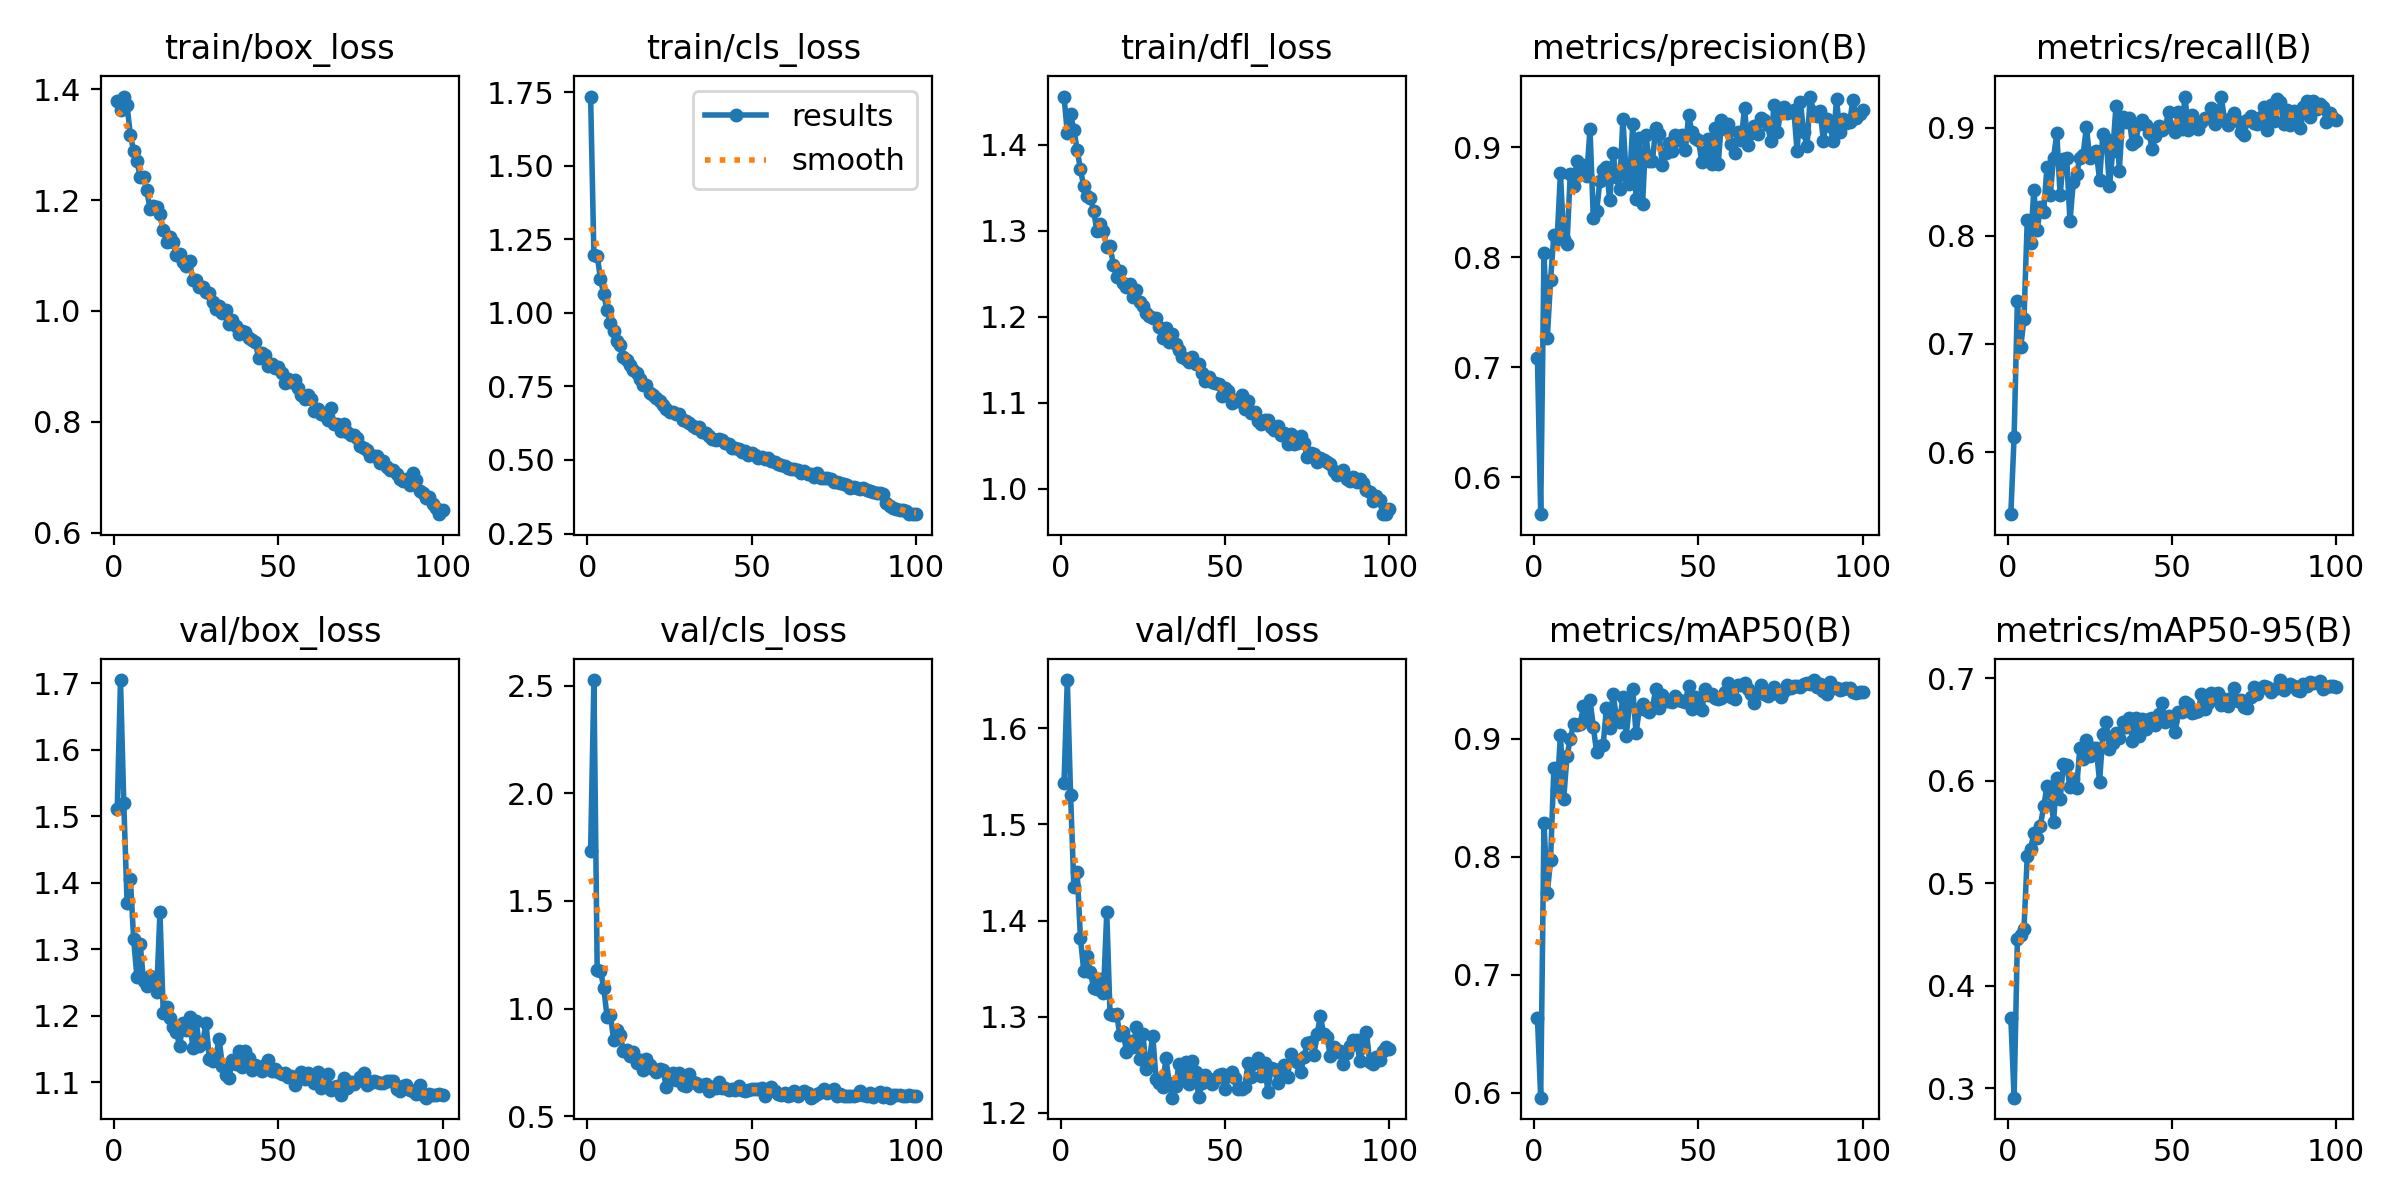

The file beside this chart, header and first rows:
epoch, time, train/box_loss, train/cls_loss, train/dfl_loss, metrics/precision(B), metrics/recall(B), metrics/mAP50(B), metrics/mAP50-95(B), val/box_loss, val/cls_loss, val/dfl_loss, lr/pg0, lr/pg1, lr/pg2
1, 80.12, 1.379, 1.735, 1.456, 0.7086, 0.5426, 0.6636, 0.3689, 1.51, 1.73, 1.544, 0.0004136, 0.0004136, 0.0004136
2, 151.7, 1.362, 1.195, 1.414, 0.5664, 0.614, 0.5957, 0.2908, 1.705, 2.525, 1.65, 0.0008221, 0.0008221, 0.0008221
3, 261.7, 1.387, 1.195, 1.435, 0.8038, 0.7397, 0.8286, 0.4452, 1.519, 1.179, 1.531, 0.001222, 0.001222, 0.001222
4, 374.3, 1.371, 1.116, 1.417, 0.7264, 0.6967, 0.7692, 0.4492, 1.37, 1.175, 1.435, 0.001213, 0.001213, 0.001213
5, 449.9, 1.317, 1.063, 1.394, 0.779, 0.7231, 0.7969, 0.4554, 1.406, 1.097, 1.451, 0.0012, 0.0012, 0.0012
6, 613.2, 1.289, 1.01, 1.371, 0.8205, 0.8142, 0.8749, 0.5266, 1.315, 0.9611, 1.382, 0.001188, 0.001188, 0.001188
7, 711.4, 1.271, 0.9653, 1.352, 0.8166, 0.7929, 0.8565, 0.5332, 1.258, 0.972, 1.348, 0.001176, 0.001176, 0.001176
8, 851.3, 1.242, 0.9375, 1.34, 0.8763, 0.8422, 0.9032, 0.5489, 1.308, 0.8564, 1.363, 0.001163, 0.001163, 0.001163
9, 986.5, 1.241, 0.9039, 1.338, 0.8165, 0.805, 0.8493, 0.5442, 1.252, 0.9024, 1.347, 0.001151, 0.001151, 0.001151
10, 1043, 1.217, 0.8891, 1.323, 0.8118, 0.8263, 0.8856, 0.5564, 1.244, 0.8761, 1.33, 0.001139, 0.001139, 0.001139
11, 1133, 1.184, 0.8491, 1.3, 0.8759, 0.8222, 0.8996, 0.5751, 1.26, 0.8024, 1.328, 0.001126, 0.001126, 0.001126
12, 1282, 1.189, 0.8381, 1.308, 0.865, 0.8639, 0.9125, 0.5946, 1.257, 0.8076, 1.34, 0.001114, 0.001114, 0.001114
13, 1377, 1.188, 0.8242, 1.3, 0.8873, 0.838, 0.9113, 0.5878, 1.235, 0.7792, 1.324, 0.001102, 0.001102, 0.001102
14, 1596, 1.174, 0.8047, 1.281, 0.8751, 0.872, 0.9125, 0.5603, 1.355, 0.7992, 1.409, 0.001089, 0.001089, 0.001089
15, 1678, 1.147, 0.7945, 1.282, 0.8836, 0.8947, 0.9274, 0.6032, 1.205, 0.747, 1.303, 0.001077, 0.001077, 0.001077
16, 1848, 1.125, 0.7761, 1.261, 0.8741, 0.8374, 0.9154, 0.5822, 1.213, 0.7603, 1.302, 0.001064, 0.001064, 0.001064
17, 1954, 1.133, 0.7541, 1.246, 0.9163, 0.8708, 0.933, 0.6165, 1.197, 0.7171, 1.302, 0.001052, 0.001052, 0.001052
18, 2098, 1.125, 0.7531, 1.253, 0.8359, 0.8718, 0.9102, 0.6152, 1.183, 0.7658, 1.281, 0.00104, 0.00104, 0.00104
19, 2217, 1.101, 0.7269, 1.24, 0.8416, 0.8133, 0.8888, 0.5939, 1.175, 0.7377, 1.285, 0.001027, 0.001027, 0.001027
20, 2433, 1.103, 0.7204, 1.234, 0.8691, 0.8495, 0.894, 0.6018, 1.155, 0.7184, 1.263, 0.001015, 0.001015, 0.001015
21, 2529, 1.089, 0.7094, 1.238, 0.8789, 0.8571, 0.8947, 0.5927, 1.19, 0.7075, 1.274, 0.001002, 0.001002, 0.001002
22, 2583, 1.081, 0.7001, 1.223, 0.8817, 0.8716, 0.9264, 0.6318, 1.178, 0.7199, 1.268, 0.0009901, 0.0009901, 0.0009901
23, 2722, 1.09, 0.6863, 1.231, 0.8516, 0.8749, 0.9094, 0.621, 1.198, 0.7164, 1.289, 0.0009778, 0.0009778, 0.0009778
24, 2783, 1.055, 0.6748, 1.217, 0.8945, 0.9005, 0.9378, 0.6402, 1.151, 0.638, 1.256, 0.0009654, 0.0009654, 0.0009654
25, 2915, 1.056, 0.6615, 1.212, 0.8724, 0.8718, 0.9193, 0.6247, 1.193, 0.6931, 1.282, 0.000953, 0.000953, 0.000953
26, 2988, 1.044, 0.6612, 1.204, 0.862, 0.8767, 0.9145, 0.6324, 1.155, 0.7016, 1.245, 0.0009406, 0.0009406, 0.0009406
27, 3149, 1.043, 0.6565, 1.201, 0.9256, 0.8783, 0.9355, 0.6317, 1.159, 0.6668, 1.256, 0.0009283, 0.0009283, 0.0009283
28, 3220, 1.035, 0.6556, 1.198, 0.8749, 0.8514, 0.9023, 0.5992, 1.189, 0.703, 1.28, 0.0009159, 0.0009159, 0.0009159
29, 3299, 1.032, 0.6353, 1.198, 0.8668, 0.894, 0.929, 0.6453, 1.136, 0.6455, 1.235, 0.0009035, 0.0009035, 0.0009035
30, 3400, 1.015, 0.6329, 1.188, 0.9209, 0.8898, 0.9423, 0.6577, 1.133, 0.6411, 1.231, 0.0008911, 0.0008911, 0.0008911
31, 3514, 1.003, 0.6255, 1.175, 0.853, 0.8455, 0.9045, 0.6313, 1.139, 0.6948, 1.227, 0.0008787, 0.0008787, 0.0008787
32, 3564, 1.008, 0.6161, 1.186, 0.9078, 0.878, 0.9255, 0.6371, 1.165, 0.6581, 1.257, 0.0008664, 0.0008664, 0.0008664
33, 3651, 0.997, 0.608, 1.17, 0.8487, 0.9201, 0.9294, 0.6468, 1.124, 0.6556, 1.231, 0.000854, 0.000854, 0.000854
34, 3729, 1.002, 0.6134, 1.18, 0.9107, 0.8601, 0.9246, 0.642, 1.111, 0.6387, 1.216, 0.0008416, 0.0008416, 0.0008416
35, 3793, 0.9765, 0.5939, 1.168, 0.8876, 0.9095, 0.9226, 0.6577, 1.106, 0.6465, 1.228, 0.0008293, 0.0008293, 0.0008293
36, 3848, 0.9842, 0.5906, 1.161, 0.8878, 0.9047, 0.9265, 0.6529, 1.134, 0.6492, 1.251, 0.0008169, 0.0008169, 0.0008169
37, 3899, 0.9733, 0.5816, 1.153, 0.9173, 0.9086, 0.9421, 0.6613, 1.127, 0.6191, 1.234, 0.0008045, 0.0008045, 0.0008045
38, 3990, 0.9583, 0.5706, 1.151, 0.9117, 0.885, 0.9258, 0.6392, 1.147, 0.6337, 1.253, 0.0007921, 0.0007921, 0.0007921
39, 4059, 0.9631, 0.568, 1.147, 0.8839, 0.8873, 0.9374, 0.6613, 1.123, 0.6307, 1.23, 0.0007797, 0.0007797, 0.0007797
40, 4113, 0.9624, 0.5704, 1.153, 0.8945, 0.9036, 0.9323, 0.6437, 1.147, 0.657, 1.254, 0.0007674, 0.0007674, 0.0007674
41, 4192, 0.9504, 0.5676, 1.145, 0.9034, 0.9072, 0.9325, 0.6607, 1.137, 0.6326, 1.242, 0.000755, 0.000755, 0.000755
42, 4254, 0.9478, 0.5593, 1.145, 0.8963, 0.902, 0.9309, 0.651, 1.119, 0.6297, 1.216, 0.0007426, 0.0007426, 0.0007426
43, 4526, 0.9439, 0.5548, 1.135, 0.9113, 0.895, 0.9359, 0.6607, 1.126, 0.6229, 1.231, 0.0007302, 0.0007302, 0.0007302
44, 4576, 0.9157, 0.5397, 1.125, 0.9067, 0.8805, 0.9329, 0.6609, 1.123, 0.6249, 1.239, 0.0007179, 0.0007179, 0.0007179
45, 4660, 0.9239, 0.5399, 1.13, 0.9107, 0.892, 0.9317, 0.6541, 1.117, 0.6236, 1.235, 0.0007055, 0.0007055, 0.0007055
46, 4746, 0.9211, 0.5383, 1.124, 0.8973, 0.9017, 0.9314, 0.6654, 1.127, 0.6404, 1.23, 0.0006931, 0.0006931, 0.0006931
47, 4796, 0.9006, 0.5264, 1.123, 0.9289, 0.8975, 0.9448, 0.6755, 1.134, 0.6216, 1.235, 0.0006808, 0.0006808, 0.0006808
48, 4866, 0.9035, 0.5295, 1.121, 0.9136, 0.9002, 0.925, 0.6571, 1.118, 0.6184, 1.239, 0.0006684, 0.0006684, 0.0006684
49, 4979, 0.8978, 0.5183, 1.108, 0.9081, 0.9142, 0.9354, 0.6637, 1.121, 0.6205, 1.24, 0.000656, 0.000656, 0.000656
50, 5191, 0.8984, 0.5224, 1.116, 0.9064, 0.8997, 0.9296, 0.6581, 1.116, 0.6251, 1.225, 0.0006436, 0.0006436, 0.0006436
51, 5276, 0.8882, 0.5171, 1.114, 0.8863, 0.8962, 0.9245, 0.6478, 1.112, 0.628, 1.238, 0.0006312, 0.0006312, 0.0006312
52, 5433, 0.8707, 0.5082, 1.099, 0.8958, 0.9146, 0.942, 0.6668, 1.114, 0.6256, 1.242, 0.0006189, 0.0006189, 0.0006189
53, 5523, 0.8772, 0.5092, 1.103, 0.907, 0.8985, 0.9369, 0.6673, 1.109, 0.6299, 1.236, 0.0006065, 0.0006065, 0.0006065
54, 5715, 0.8725, 0.5038, 1.102, 0.8845, 0.9284, 0.9382, 0.6774, 1.11, 0.5964, 1.225, 0.0005941, 0.0005941, 0.0005941
55, 5780, 0.8762, 0.505, 1.109, 0.9169, 0.8976, 0.9347, 0.6752, 1.096, 0.6232, 1.224, 0.0005818, 0.0005818, 0.0005818
56, 5865, 0.8609, 0.496, 1.093, 0.8844, 0.9111, 0.9342, 0.666, 1.11, 0.6374, 1.227, 0.0005694, 0.0005694, 0.0005694
57, 5923, 0.8491, 0.4945, 1.102, 0.9241, 0.9042, 0.9342, 0.6668, 1.116, 0.6193, 1.252, 0.000557, 0.000557, 0.000557
58, 5974, 0.841, 0.4854, 1.088, 0.9163, 0.8991, 0.9397, 0.6683, 1.106, 0.6028, 1.237, 0.0005446, 0.0005446, 0.0005446
59, 6129, 0.8489, 0.4828, 1.089, 0.9214, 0.9053, 0.9476, 0.6844, 1.114, 0.5976, 1.252, 0.0005322, 0.0005322, 0.0005322
60, 6188, 0.8407, 0.4794, 1.079, 0.9026, 0.9092, 0.9351, 0.6705, 1.106, 0.6063, 1.257, 0.0005199, 0.0005199, 0.0005199
... 40 more rows
